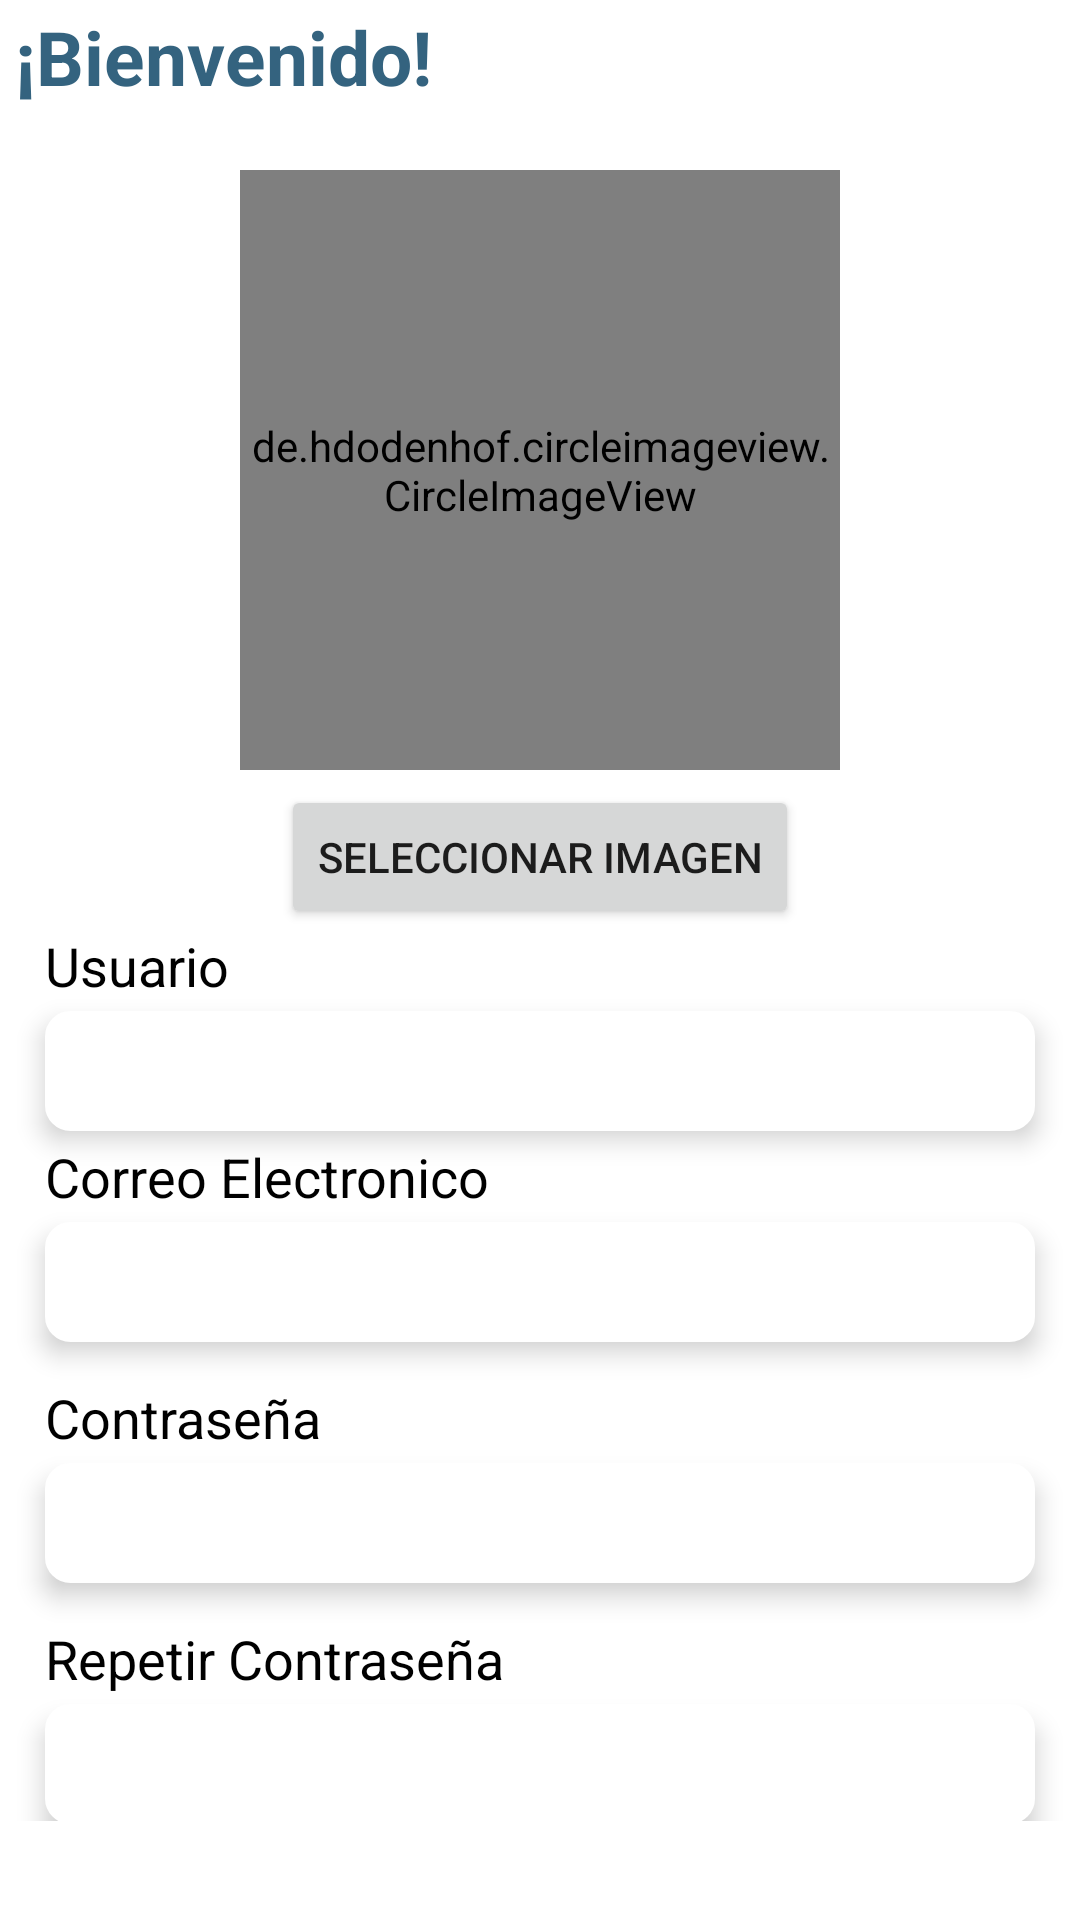

This screen was rendered from an Android layout file. Write that file and the resources it references.
<!-- AndroidManifest.xml: application theme Theme.PlotDash -->
<!-- res/layout/activity_registro.xml -->
<?xml version="1.0" encoding="utf-8"?>
<LinearLayout xmlns:android="http://schemas.android.com/apk/res/android"
    xmlns:app="http://schemas.android.com/apk/res-auto"
    xmlns:tools="http://schemas.android.com/tools"
    android:layout_width="match_parent"
    android:focusable="true"
    android:id="@+id/lyLog"
    android:focusableInTouchMode="true"
    android:layout_height="match_parent"
    android:orientation="vertical"
    android:gravity="center"
    android:layout_marginHorizontal="10dp"
    tools:context=".ui.activity.RegistroActivity">

    <LinearLayout
        android:id="@+id/layoutPB2"
        android:layout_width="match_parent"
        android:layout_height="match_parent"
        android:visibility="gone">

        <ProgressBar
            android:id="@+id/progressBar"
            style="?android:attr/progressBarStyle"
            android:layout_width="match_parent"
            android:layout_height="wrap_content"
            android:layout_gravity="center"
            android:visibility="visible" />
    </LinearLayout>

    <LinearLayout
        android:layout_width="match_parent"
        android:layout_height="wrap_content"
        android:focusable="true"
        android:focusableInTouchMode="true"
        android:layout_marginHorizontal="5dp"

        android:layout_marginBottom="0dp"
        android:orientation="vertical">

        <TextView
            android:layout_width="match_parent"
            android:layout_height="wrap_content"
            android:layout_marginTop="30dp"
            android:text="¡Bienvenido!"
            android:textColor="?attr/colorPrimary"
            android:textSize="25sp"
            android:textStyle="bold" />

    </LinearLayout>
    <LinearLayout
        android:layout_width="match_parent"
        android:layout_height="wrap_content"
        android:layout_gravity="center"
        android:layout_marginHorizontal="5dp"
        android:layout_marginVertical="5dp"
        android:orientation="vertical">

        <de.hdodenhof.circleimageview.CircleImageView
            android:id="@+id/imagePreview"
            android:layout_width="200dp"
            android:layout_height="200dp"
            android:src="@drawable/baseline_person_24"
            android:scaleType="centerCrop"
            android:layout_gravity="center_horizontal"
            android:layout_marginTop="16dp"

            android:layout_marginBottom="5dp"/>

        <Button
            android:id="@+id/btnSelectImage"
            android:layout_width="wrap_content"
            android:layout_height="wrap_content"
            android:text="Seleccionar Imagen"
            android:layout_gravity="center_horizontal"
           />

        <TextView
            android:layout_width="match_parent"
            android:layout_height="wrap_content"
            android:layout_marginHorizontal="10dp"
            android:text="Usuario"
            android:textColor="?attr/colorOnSecondary"
            android:textSize="18sp" />

        <EditText
            android:id="@+id/usuario"
            android:layout_width="match_parent"
            android:layout_height="40dp"
            android:layout_marginHorizontal="10dp"
            android:layout_marginVertical="3dp"
            android:background="@drawable/edittext"
            android:elevation="5dp"
            android:padding="8dp" />

        <TextView
            android:layout_width="match_parent"
            android:layout_height="wrap_content"
            android:layout_marginHorizontal="10dp"
            android:text="Correo Electronico"
            android:textColor="?attr/colorOnSecondary"
            android:textSize="18sp" />

        <EditText
            android:id="@+id/email"
            android:layout_width="match_parent"
            android:layout_height="40dp"
            android:layout_marginHorizontal="10dp"
            android:layout_marginVertical="3dp"
            android:background="@drawable/edittext"
            android:elevation="5dp"
            android:padding="8dp" />

        <TextView
            android:layout_width="match_parent"
            android:layout_height="wrap_content"
            android:layout_marginHorizontal="10dp"
            android:layout_marginTop="10dp"
            android:text="Contraseña"
            android:textColor="?attr/colorOnSecondary"
            android:textSize="18sp"></TextView>

        <EditText
            android:id="@+id/clave"
            android:inputType="textPassword"
            android:layout_width="match_parent"
            android:layout_height="40dp"
            android:layout_marginHorizontal="10dp"
            android:layout_marginVertical="3dp"
            android:background="@drawable/edittext"
            android:elevation="5dp"
            android:padding="8dp" />

        <TextView
            android:layout_width="match_parent"
            android:layout_height="wrap_content"
            android:layout_marginHorizontal="10dp"
            android:layout_marginTop="10dp"
            android:text="Repetir Contraseña"
            android:textColor="?attr/colorOnSecondary"
            android:textSize="18sp"></TextView>

        <EditText
            android:id="@+id/claveR"
            android:inputType="textPassword"
            android:layout_width="match_parent"
            android:layout_height="40dp"
            android:layout_marginHorizontal="10dp"
            android:layout_marginVertical="3dp"
            android:background="@drawable/edittext"
            android:elevation="5dp"
            android:padding="8dp" />



    </LinearLayout>
    <androidx.cardview.widget.CardView
        android:layout_width="match_parent"
        android:layout_height="wrap_content"
        android:layout_marginHorizontal="25dp"
        app:cardCornerRadius="10dp">
        <Button
            android:id="@+id/btnInicio"
            android:layout_width="match_parent"
            android:layout_height="wrap_content"
android:enabled="false"
            android:insetTop="0dp"
            android:insetBottom="0dp"
            android:text="Registrarse"
            android:textAppearance="@style/TextAppearance.AppCompat.Body2"
            android:textColor="@color/white" />
    </androidx.cardview.widget.CardView>

    <LinearLayout
        android:id="@+id/linearLayout"
        android:layout_width="wrap_content"
        android:layout_height="wrap_content"
        android:layout_marginTop="16dp"
        android:gravity="center"
        android:orientation="horizontal"
        android:textAlignment="center"
      >

        <TextView
            android:layout_width="wrap_content"
            android:layout_height="wrap_content"
            android:text="Ya tiene una cuenta?"
           />

        <TextView
            android:id="@+id/txtyaTieneCuenta"
            android:layout_width="wrap_content"
            android:layout_height="wrap_content"
            android:layout_marginStart="10dp"
            android:text="Inicia Sesion"
            android:textStyle="bold"
          />

    </LinearLayout>

    <androidx.cardview.widget.CardView
        android:id="@+id/alert"
        android:visibility="invisible"
        android:focusable="true"
        android:focusableInTouchMode="true"
        android:layout_width="wrap_content"
        android:layout_height="wrap_content"
        android:layout_marginVertical="20dp"
        app:cardCornerRadius="10dp">

        <LinearLayout
            android:layout_width="match_parent"
            android:layout_height="50dp"
            android:background="?attr/editTextBackground"
            android:gravity="center"
            android:paddingHorizontal="25dp">

            <LinearLayout
                android:layout_width="wrap_content"
                android:layout_height="wrap_content"
                android:layout_marginRight="5dp">

                <ProgressBar
                    android:id="@+id/progressBar2"
                    style="?android:attr/progressBarStyle"
                    android:layout_width="30dp"
                    android:layout_height="wrap_content" />
            </LinearLayout>

            <TextView
                android:id="@+id/msj"
                android:layout_width="wrap_content"
                android:layout_height="wrap_content"
                android:text="Cargando..."
                android:textSize="16sp" />

        </LinearLayout>
    </androidx.cardview.widget.CardView>



</LinearLayout>
<!-- resources referenced by this layout -->
<resources>
  <color name="white">#FFFFFFFF</color>
  <!-- drawable baseline_person_24 (drawable) -->
  <vector android:autoMirrored="true" android:height="24dp"
      android:tint="?attr/colorPrimary" android:viewportHeight="24"
      android:viewportWidth="24" android:width="24dp" xmlns:android="http://schemas.android.com/apk/res/android">
      <path android:fillColor="@android:color/white" android:pathData="M12,12c2.21,0 4,-1.79 4,-4s-1.79,-4 -4,-4 -4,1.79 -4,4 1.79,4 4,4zM12,14c-2.67,0 -8,1.34 -8,4v2h16v-2c0,-2.66 -5.33,-4 -8,-4z"/>
  </vector>
  <!-- drawable edittext (drawable) -->
  <shape xmlns:android="http://schemas.android.com/apk/res/android"
      android:shape="rectangle"
      >
      <corners android:radius="8dp" />
      <solid android:color="?attr/editTextBackground" />
      <stroke
          android:width="1dp"
          android:color="?attr/editTextBackground" />
  </shape>
  <style name="Theme.PlotDash" parent="Theme.MaterialComponents.DayNight.DarkActionBar">
          
          <item name="colorPrimary">#34637f</item>
          <item name="colorPrimaryVariant">#1c3245</item>
          <item name="colorOnPrimary">#6ba4a8</item>
          
          <item name="colorSecondary">#d1d9c4</item>
          <item name="colorSecondaryVariant">#f5cc5c</item>
          <item name="colorOnSecondary">@color/black</item>
          
          <item name="android:statusBarColor">?attr/colorPrimaryVariant</item>
          
          <item name="colorOnBackground">@color/white</item>
          <item name="editTextColor">#121212</item>
          <item name="editTextBackground">@color/white</item>
          <item name="colorPrimaryInverse">#121212</item>
          <item name="cardBackgroundColor">@color/white</item>
      </style>
  <color name="black">#000000</color>
</resources>
